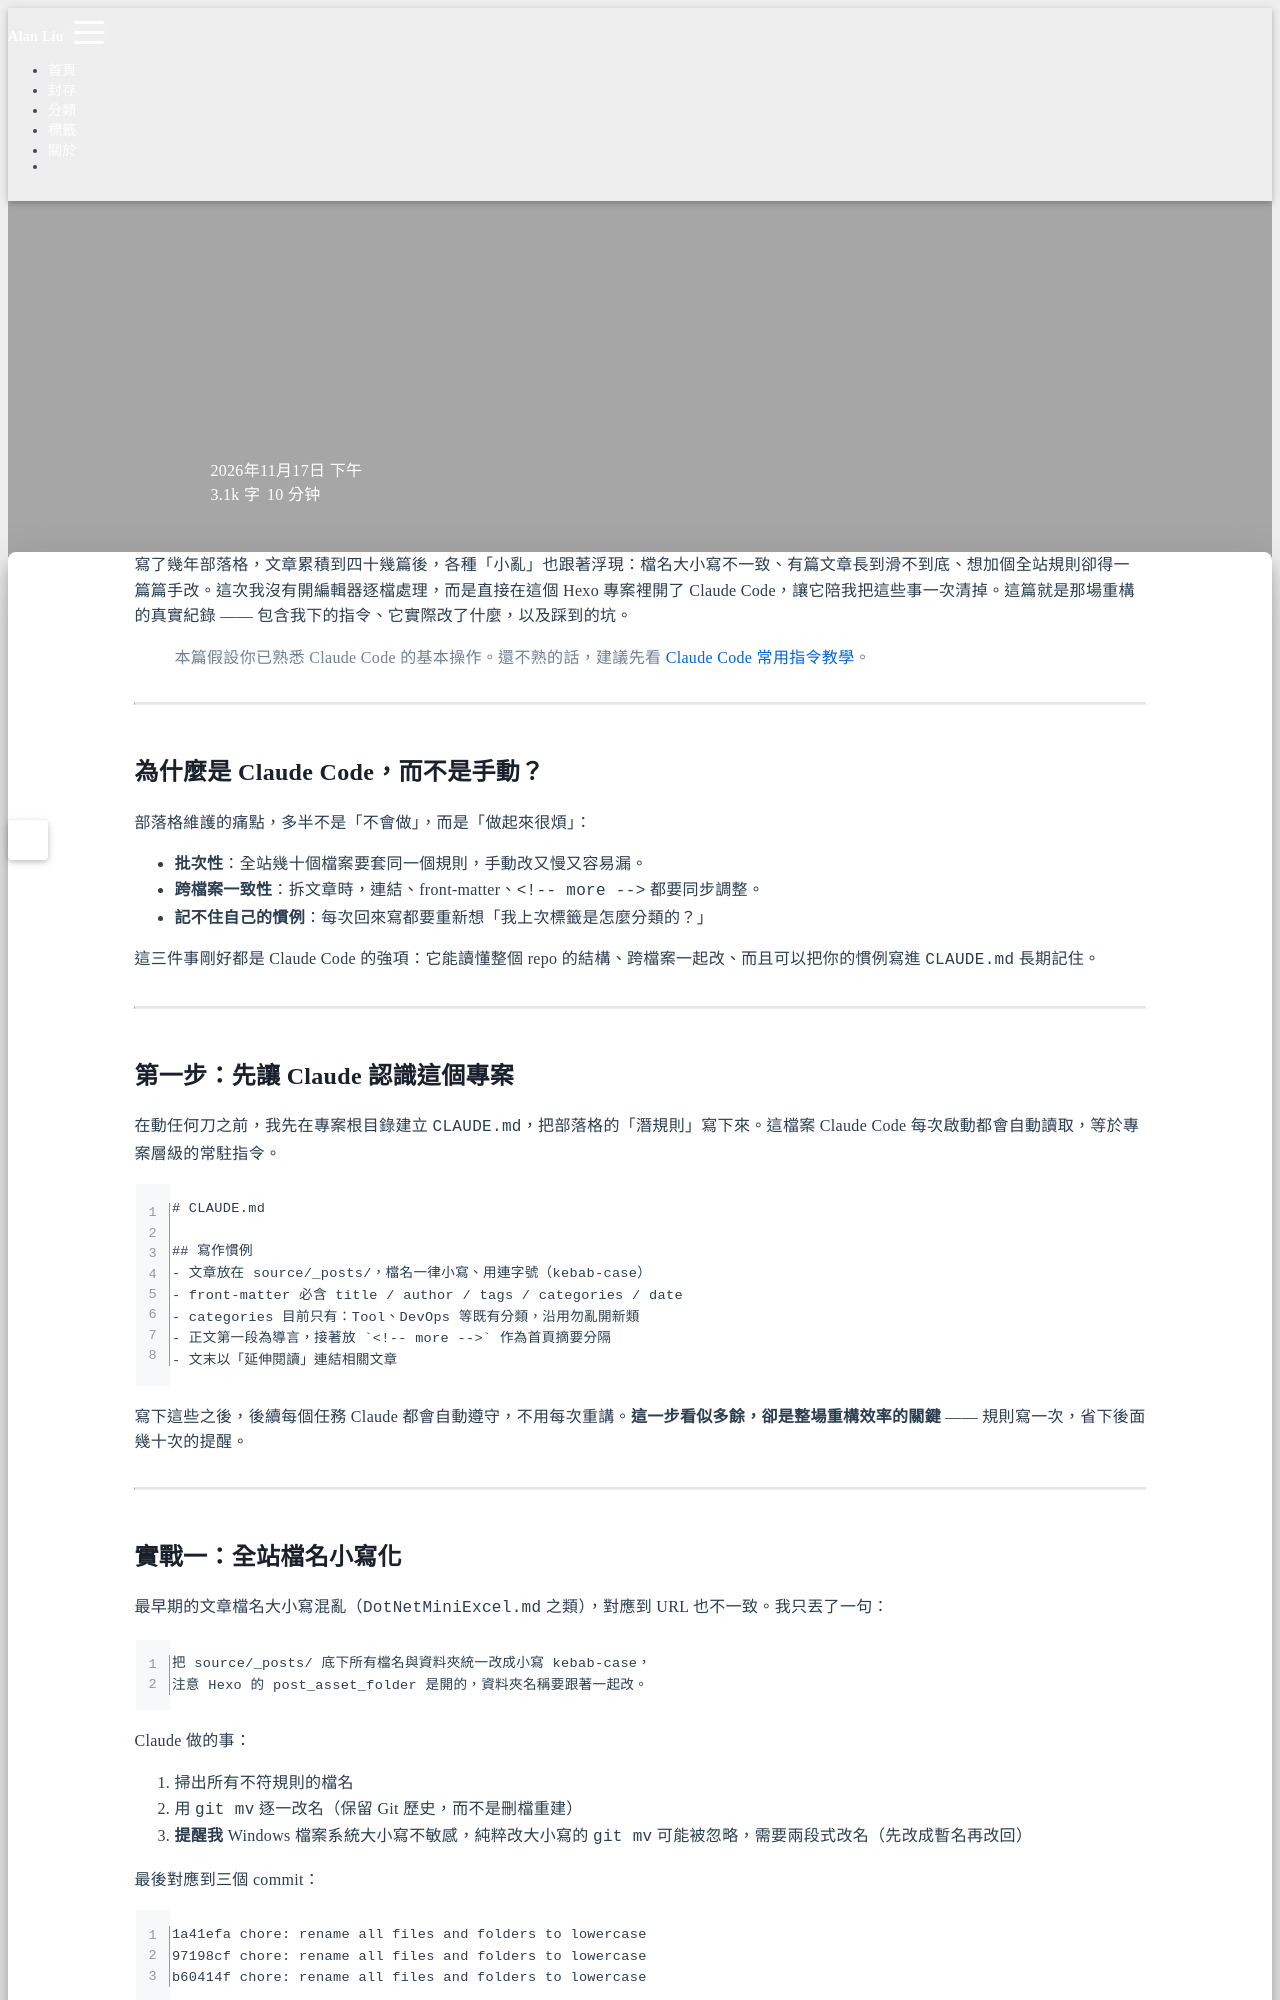

repository: Hi-Alan-Liu/blog · page: claude-code-refactor-blog/index.html · generator: jekyll

---
title: 用 Claude Code 重構我的部落格：一場真實的協作紀錄
author: Alan Liu
tags:
  - Claude Code
  - AI
  - Hexo
  - Workflow
categories:
  - Tool
date: 2026-11-17 15:00:00
---

寫了幾年部落格，文章累積到四十幾篇後，各種「小亂」也跟著浮現：檔名大小寫不一致、有篇文章長到滑不到底、想加個全站規則卻得一篇篇手改。這次我沒有開編輯器逐檔處理，而是直接在這個 Hexo 專案裡開了 Claude Code，讓它陪我把這些事一次清掉。這篇就是那場重構的真實紀錄 —— 包含我下的指令、它實際改了什麼，以及踩到的坑。

<!-- more -->

> 本篇假設你已熟悉 Claude Code 的基本操作。還不熟的話，建議先看 {% post_link claude-code-commands 'Claude Code 常用指令教學' %}。

---

## 為什麼是 Claude Code，而不是手動？

部落格維護的痛點，多半不是「不會做」，而是「做起來很煩」：

- **批次性**：全站幾十個檔案要套同一個規則，手動改又慢又容易漏。
- **跨檔案一致性**：拆文章時，連結、front-matter、`<!-- more -->` 都要同步調整。
- **記不住自己的慣例**：每次回來寫都要重新想「我上次標籤是怎麼分類的？」

這三件事剛好都是 Claude Code 的強項：它能讀懂整個 repo 的結構、跨檔案一起改、而且可以把你的慣例寫進 `CLAUDE.md` 長期記住。

---

## 第一步：先讓 Claude 認識這個專案

在動任何刀之前，我先在專案根目錄建立 `CLAUDE.md`，把部落格的「潛規則」寫下來。這檔案 Claude Code 每次啟動都會自動讀取，等於專案層級的常駐指令。

```markdown
# CLAUDE.md

## 寫作慣例
- 文章放在 source/_posts/，檔名一律小寫、用連字號（kebab-case）
- front-matter 必含 title / author / tags / categories / date
- categories 目前只有：Tool、DevOps 等既有分類，沿用勿亂開新類
- 正文第一段為導言，接著放 `<!-- more -->` 作為首頁摘要分隔
- 文末以「延伸閱讀」連結相關文章
```

寫下這些之後，後續每個任務 Claude 都會自動遵守，不用每次重講。**這一步看似多餘，卻是整場重構效率的關鍵** —— 規則寫一次，省下後面幾十次的提醒。

---
